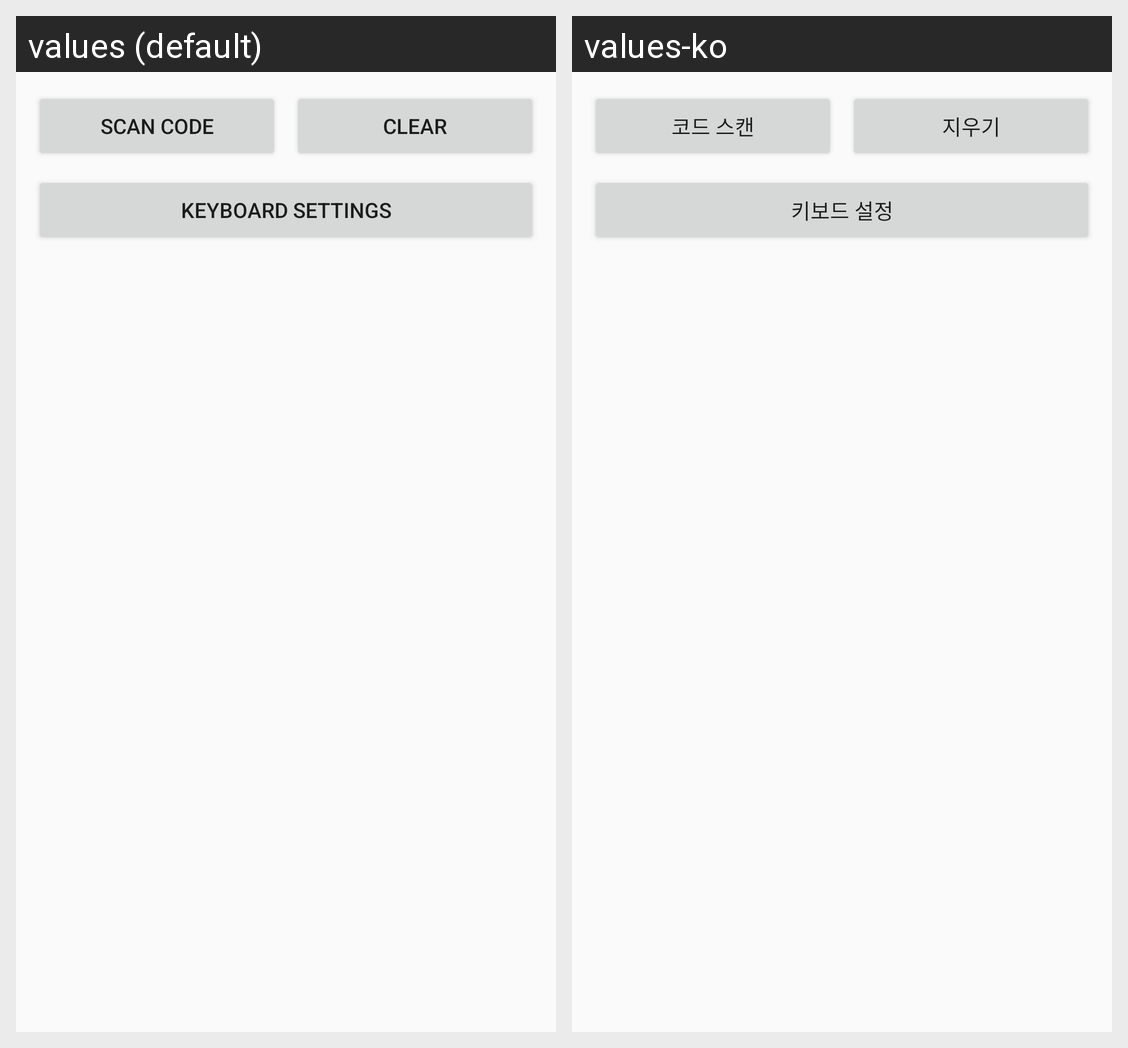

For this localized Android screen grid, give each drawn string resource with its value in every locale shown.
Android screen res/layout/ime_input_view.xml rendered under 2 locales, left to right: values (default), values-ko. Device: Nexus 5 (rendered at 1080×1920; each locale shown at half size, 540×960, under a caption strip naming it); theme Theme.QR_IME_Sender.
Strings drawn on this screen, with the default value and each locale's value (text and hints the layout hard-codes, and strings that could not be matched under every locale, appear in the picture but are not listed):

scan_code
  values: Scan Code
  values-ko: 코드 스캔

clear_text
  values: Clear
  values-ko: 지우기

keyboard_settings
  values: Keyboard Settings
  values-ko: 키보드 설정
